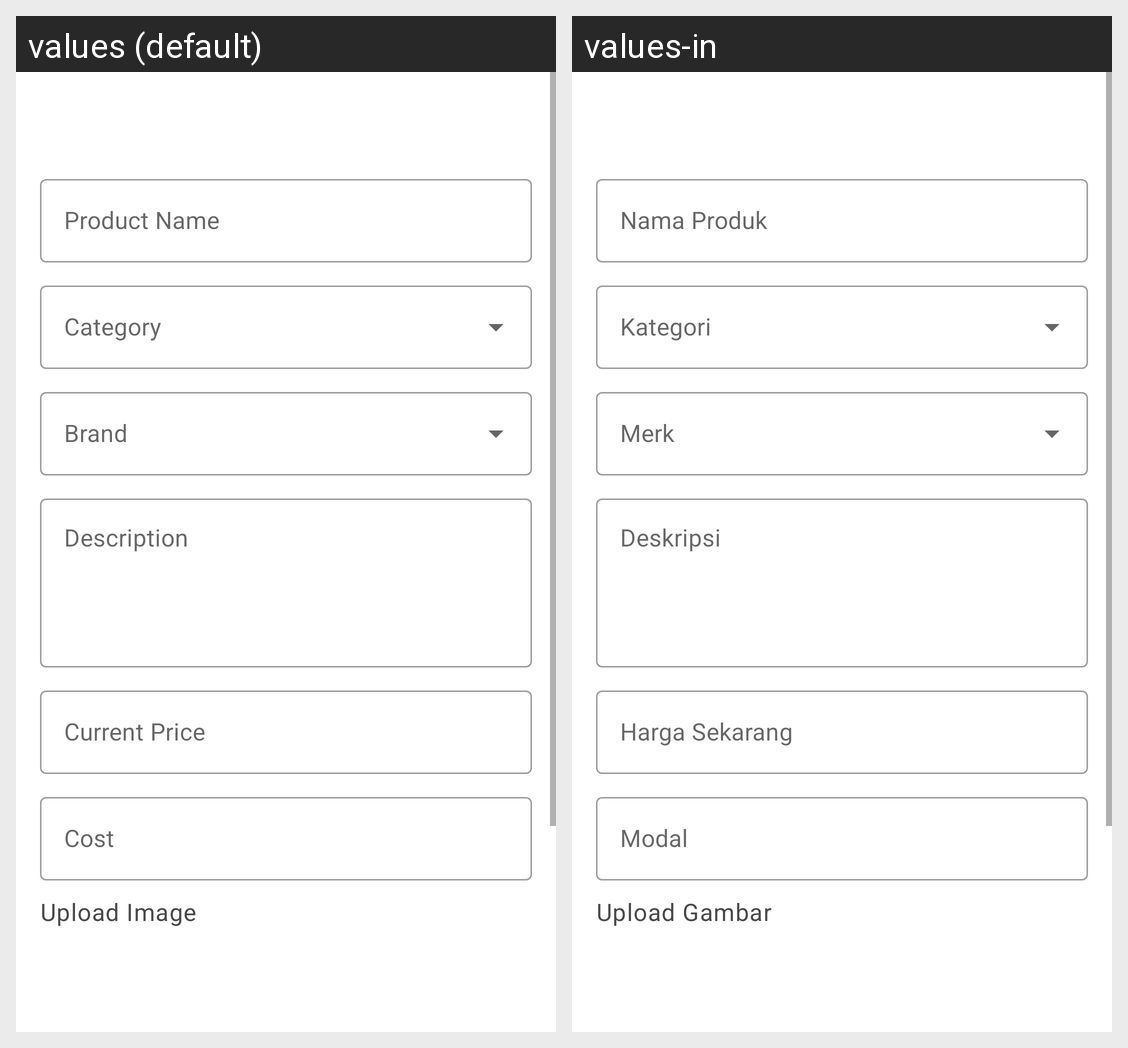

Strings drawn on this Android screen and how each of the app's shown locales translates them:
Android screen res/layout/fragment_create_product.xml rendered under 2 locales, left to right: values (default), values-in. Device: Nexus 5 (rendered at 1080×1920; each locale shown at half size, 540×960, under a caption strip naming it); theme Theme.Hargain.NoActionBar.
Strings drawn on this screen, with the default value and each locale's value (text and hints the layout hard-codes, and strings that could not be matched under every locale, appear in the picture but are not listed):

product_name
  values: Product Name
  values-in: Nama Produk

description
  values: Description
  values-in: Deskripsi

current_price
  values: Current Price
  values-in: Harga Sekarang

cost
  values: Cost
  values-in: Modal

upload_image
  values: Upload Image
  values-in: Upload Gambar
